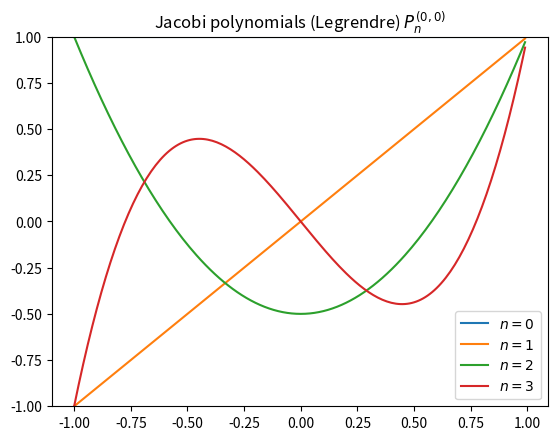

Reproduce this figure in Python.
import matplotlib.pyplot as plt
import numpy as np
from scipy.special import jacobi

x = np.arange(-1, 1.0, 0.01)
fig, ax = plt.subplots()
ax.set_ylim(-1.0, 1.0)
ax.set_title(r'Jacobi polynomials (Legrendre) $P_n^{(0, 0)}$')


# Legrendre polynomials
for n in np.arange(0, 4, 1):
    ax.plot(x, jacobi(n, 0, 0)(x), label=rf'$n={n}$')
plt.legend(loc='best')
plt.show()
